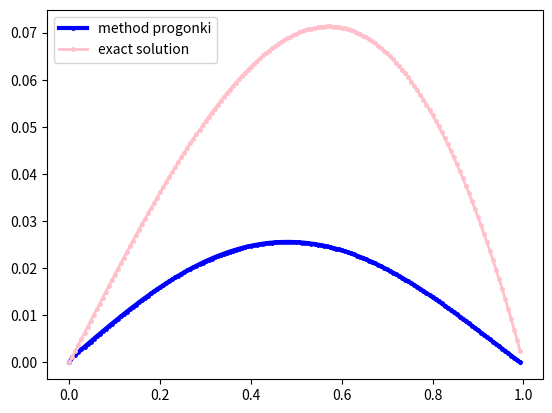

Generate this figure with matplotlib:
import math
from math import *
import matplotlib.pyplot as plt
def f(x):
    #return -x
    return x*(x-1)
def p(x):
    #return 0
    return x
def q(x):
    #return 1
    return x**2
def ans(x):

    return sin(x)/sin(1)-x
def plotting(x, y, ansY) :
    plt.plot(x, y,  color = 'blue', label = 'method progonki', linewidth = 3.0, marker = ".", markersize = 5)
    plt.plot(x, ansY,  color = 'pink', label = 'exact solution', linewidth = 2.0, marker = ".", markersize = 5)
    plt.legend()
    plt.show()

"""A = 0
B = 0"""


A = 0
B = 0


a = 0
b = 1
x = [0.000]
y = []
m = []
k = []
n = 150
h = (b-a)/n
# прямой ход
for i in range(n-1):
    m.append(-2 + h * p(x[i]))
    k.append(1 - h * p(x[i]) + h ** 2 * q(x[i]))
    x.append(x[i] + h)
c = []
d = []
c.append((-h)/(m[0]*(-h)))
d.append((k[0]*A*h)/(-h) + f(x[0]) * (h**2))
for i in range(1, n-1):
    c.append(1/(m[i]-k[i]*c[i-1]))
    d.append(f(x[i]) * (h**2) - k[i] * c[i-1] * d[i-1])

# обратный ход
y.append((B*h)/h)
for i in range(n-2):
    y.append(c[n-2-i] * (d[n-2-i] - y[i]))
y.append((A*h)/h)
y.reverse()
print(y)
ansY = []
for i in range(n):
    ansY.append(ans(x[i]))
plotting(x, y, ansY)